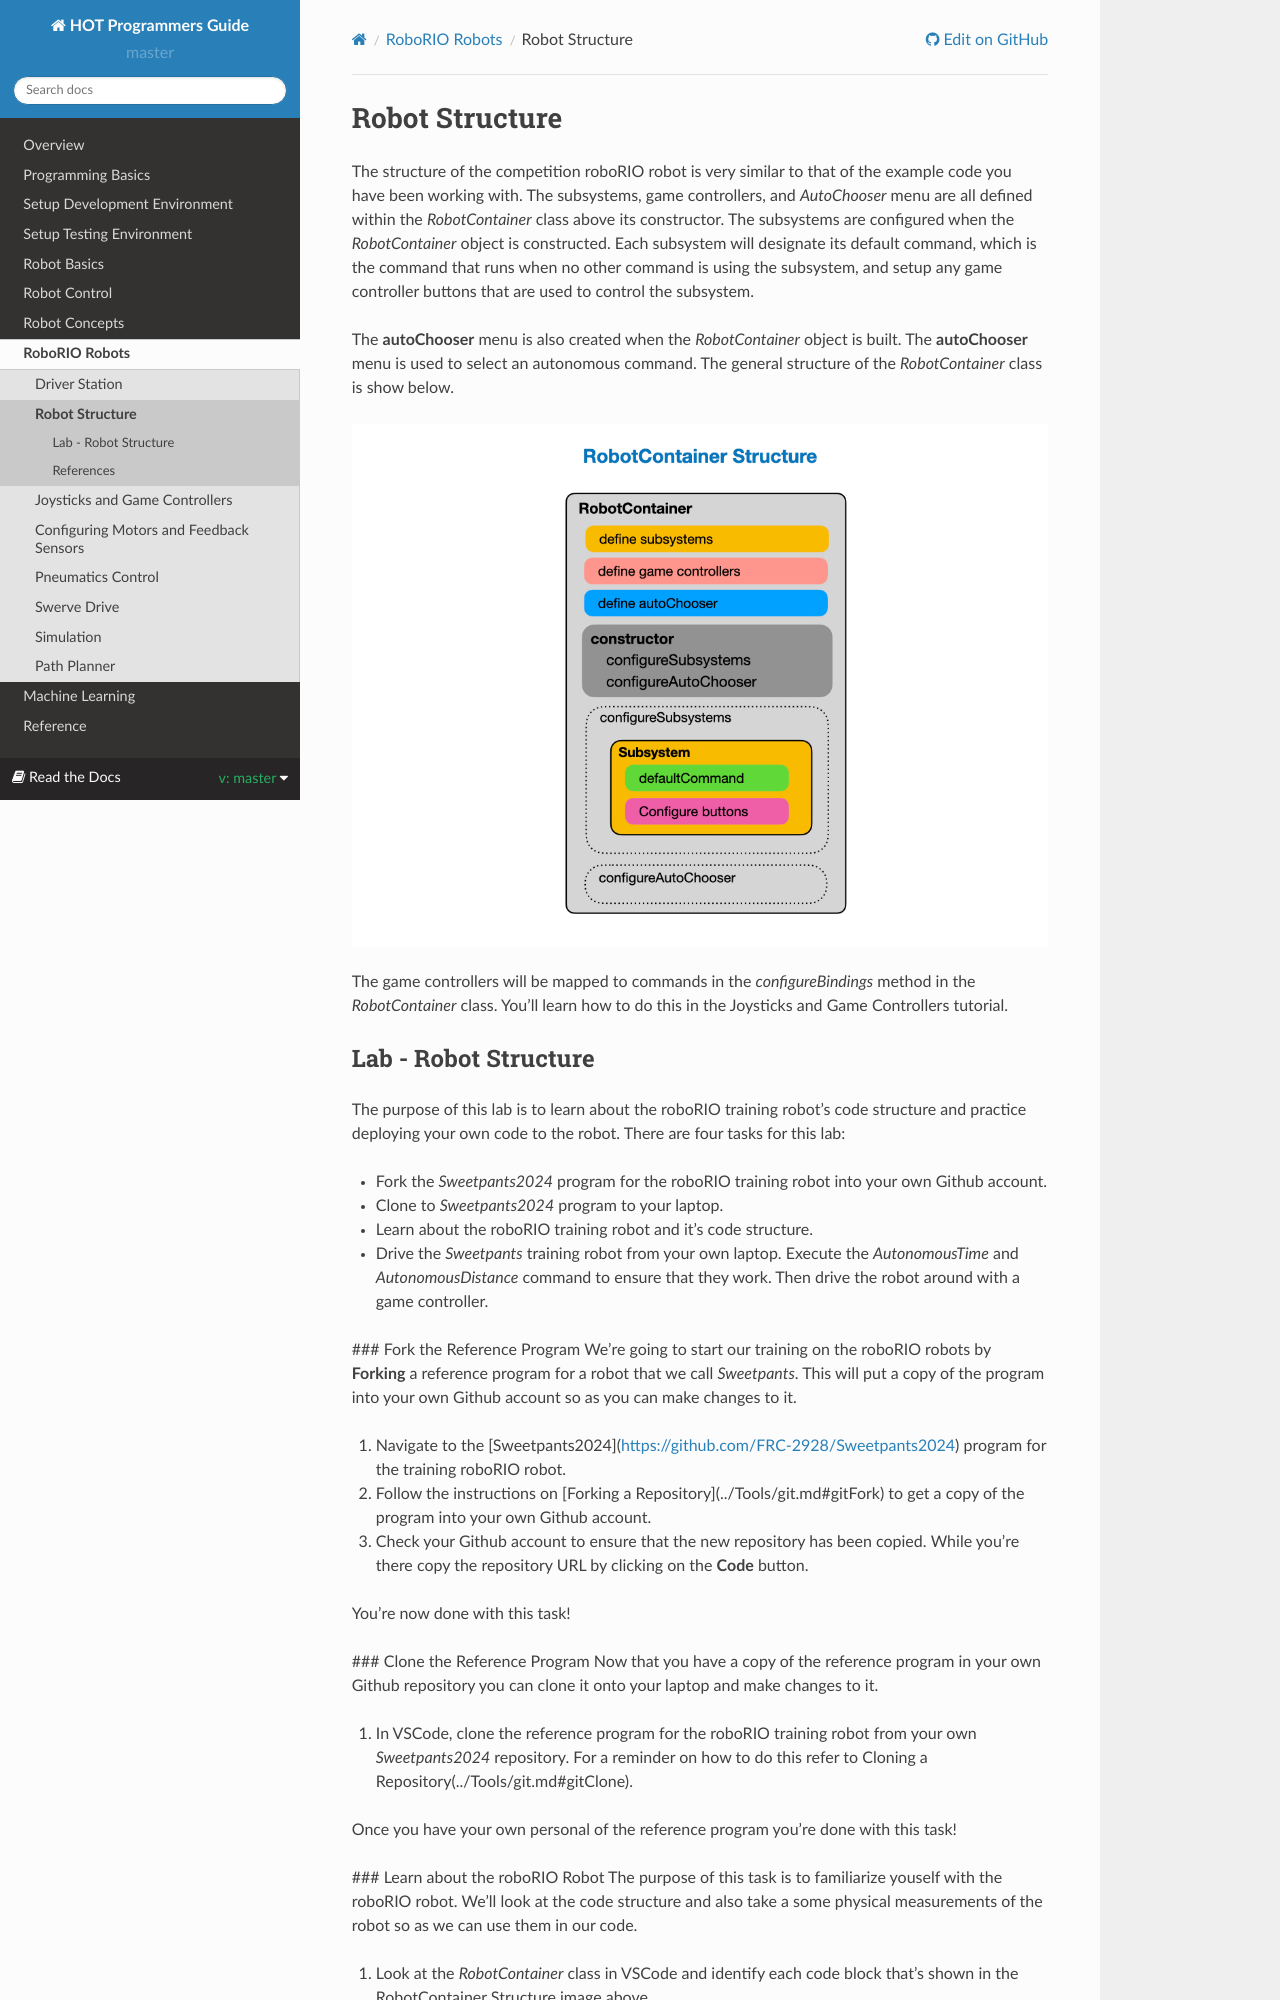

repository: kmoore67/rtd-github-pages · page: en/master/RoboRIORobots/structure.html · generator: sphinx

.. raw:: html 
   
   <meta name="robots" content="noindex">
   
########################################
Robot Structure 
########################################


The structure of the competition roboRIO robot is very similar to that of the example code you have been working with.  The subsystems, game controllers, and *AutoChooser* menu are all defined within the *RobotContainer* class above its constructor.  The subsystems are configured when the *RobotContainer* object is constructed.  Each subsystem will designate its default command, which is the command that runs when no other command is using the subsystem, and setup any game controller buttons that are used to control the subsystem.

The **autoChooser** menu is also created when the *RobotContainer* object is built.  The **autoChooser** menu is used to select an autonomous command. The general structure of the *RobotContainer* class is show below.  

.. image:: /images/FRCRoboRIO/FRCroboRIO.002.jpeg 

The game controllers will be mapped to commands in the *configureBindings* method in the *RobotContainer* class.  You'll learn how to do this in the Joysticks and Game Controllers  tutorial.
